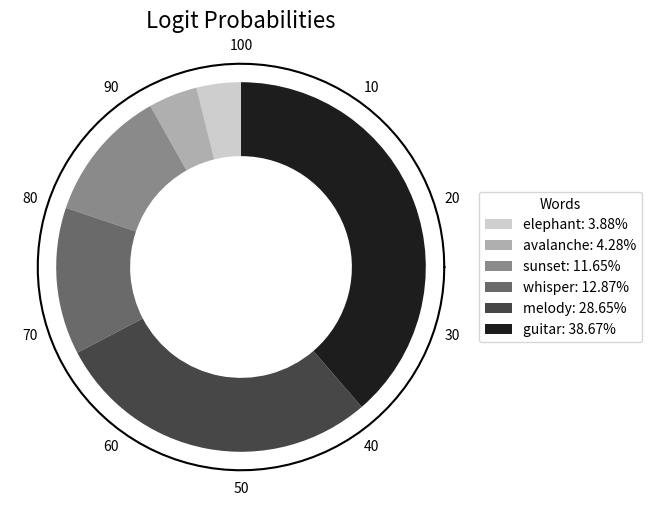

Here is the Python script that generated this plot:
import numpy as np
import matplotlib.pyplot as plt

logits = {
    'guitar': 2.5,
    'melody': 2.2,
    'whisper': 1.4,
    'sunset': 1.3,
    'avalanche': 0.3,
    'elephant': 0.2
}

def softmax(logits):
    exp_logits = np.exp(logits)
    probabilities = exp_logits / np.sum(exp_logits)
    return probabilities

def plot_pie_chart_with_probabilities(logits):
    words = list(logits.keys())
    logit_values = np.array(list(logits.values()))

    # Calculate probabilities using softmax
    probabilities = softmax(logit_values)

    # Sort the probabilities and corresponding words in descending order
    sorted_indices = np.argsort(probabilities)
    sorted_probabilities = probabilities[sorted_indices]
    sorted_words = [words[i] for i in sorted_indices]

    # Create color shades of grey
    colors = plt.cm.Greys(np.linspace(0.3, 0.9, len(sorted_probabilities)))

    # Plot the pie chart
    fig, ax = plt.subplots(figsize=(6, 6))
    wedges, texts = ax.pie(sorted_probabilities, startangle=90, colors=colors, wedgeprops=dict(width=0.4))

    # Create a legend with words and probabilities in percentage
    legend_labels = [f'{word}: {prob*100:.2f}%' for word, prob in zip(sorted_words, sorted_probabilities)]
    ax.legend(wedges, legend_labels, title="Words", loc="center left", bbox_to_anchor=(1, 0, 0.5, 1))

    # Draw the surrounding circle with scores from 0 to 100
    circle_radius = 1.1
    angles = np.linspace(0, 2 * np.pi, 100)
    ax.plot(circle_radius * np.cos(angles), circle_radius * np.sin(angles), color='black')

    # Annotate the circle with scores from 0 to 100
    for i in range(10, 110, 10):
        angle = np.deg2rad(90 - (i * 3.6))  # 3.6 degrees per 10% increment
        x = (circle_radius+0.1) * np.cos(angle)
        y = (circle_radius+0.1) * np.sin(angle)
        ax.text(x, y, f'{i}', ha='center', va='center', fontsize=10, color='black')


    # Set the title and display the chart
    ax.set_title('Logit Probabilities', fontsize=16)
    plt.show()

plot_pie_chart_with_probabilities(logits)